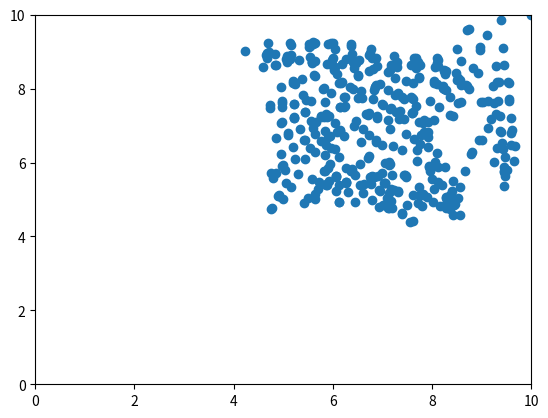
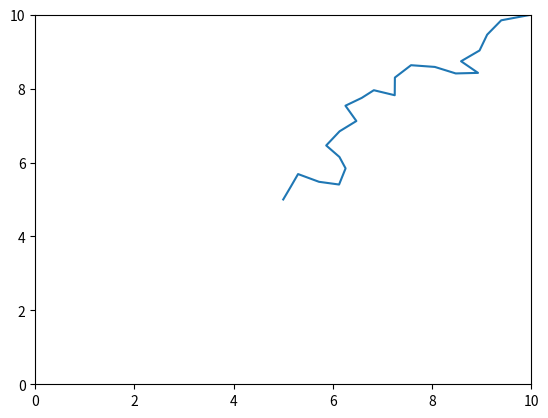

Python code for these plots, in order:
import numpy
import random
import sys
import time
import matplotlib.pyplot as plt

def dist_heur(a, b, num_joints, goal):
	d = []
	dist = 0
	for i in range(0, num_joints):
		d.append(((a[i] - b[i]) * (a[i] - b[i])) + ((goal[i] - b[i]) * (goal[i] - b[i])))
	for i in range(0, num_joints):
		dist = dist + d[i]
	dist = dist ** 0.5
	return dist

def random_q(num_joints):
    qc = []
    for i in range(0,num_joints):
        qc.append(random.uniform(0,10))
    return qc

def dist(a, b, num_joints):
    d = []
    dist = 0
    for i in range(0,num_joints):
        d.append((a[i] - b[i]) * (a[i] - b[i]))
    for i in range(0,num_joints):
        dist = dist + d[i]
    dist = dist ** 0.5
    return dist

def close_node(parent, child, a, num_joints, goal):
    mindist = numpy.zeros((len(child), 2))
    for i in range(0, len(child)):
        mindist[i,0] = dist_heur(a, child[i], num_joints, goal)
        mindist[i,1] = i
    for i in range(0, len(child)):
        for j in range(1, len(child)):
                if mindist[j,0] <= mindist[j - 1,0]:
                        mindist[j-1,0], mindist[j,0] = mindist[j,0], mindist[j-1,0]
                        mindist[j-1,1], mindist[j,1] = mindist[j,1], mindist[j-1,1]
    
    return child[int(mindist[0,1])], int(mindist[0,1])

def new_node_func(a,b,n, num_joints):
    nv = []
    for i in range(0,num_joints):
        nv.append(b[i] - a[i])
    mag = 0
    for i in range(0,num_joints):
        mag = mag + (nv[i] * nv[i])
    mag = mag ** 0.5
    new_n = []
    for i in range(0,num_joints):
        new_n.append((nv[i]*n)/mag)

    return new_n

def new_int_node(a,b,n,num_joints):
    nv = []
    for i in range(0,num_joints):
        nv.append((b[i]*n) + (a[i]*(1-n)))
    return nv


num_joints = 2
goal_node = []	
start_node = []
tree = []
parent = []
child = []
goal_node = [10, 10]		
start_node = [5.0, 5.0]
print("start_node:",start_node)
print("goal_node:", goal_node)	
parent.append(None)
child.append(start_node)
#print("Parent:", None)
#print("Child:", start_node)
current_node = start_node
while True:
    print("Node:", len(child))
    random_node = random_q(num_joints)
    #print("random_node:", random_node)
    near_node, nindex = close_node(parent, child, random_node, num_joints, goal_node)
    #print("near_node:", near_node)
    fact = 1
    while True:
        new_node = new_int_node(near_node,random_node,fact,num_joints)
        if dist(near_node, new_node,num_joints) < 0.5:
            break
        fact = fact - 0.05
    print("new_node:", new_node)
    #print("distbetnodes :", dist(near_node, new_node, num_joints, goal_node))
    parent.append(nindex)
    child.append(new_node)
    #print("Parent:", nindex)
    #print("Child:", new_node)
    current_node = new_node
    #print("Dist:", dist(current_node, goal_node,num_joints))
    if dist(current_node, goal_node, num_joints) < 1:
            break
parent.append(len(child) - 1)
child.append(goal_node)

plt.figure(1)
x = []
y = []
for i in range(0,len(child)):
    x.append(child[i][0])
for i in range(0,len(child)):
    y.append(child[i][1])
plt.axis((0,10,0,10))
plt.scatter(x,y)
plt.show()

print(child)
route = []    
ind = len(tree) - 1
while True:
    route.append(child[ind])
    ind = parent[ind]
    if ind == None:
                break
print(route)

plt.figure(2)
x = []
y = []
for i in range(0,len(route)):
    x.append(route[i][0])
for i in range(0,len(route)):
    y.append(route[i][1])
plt.axis((0,10,0,10))
plt.plot(x,y)
plt.show()    

        
